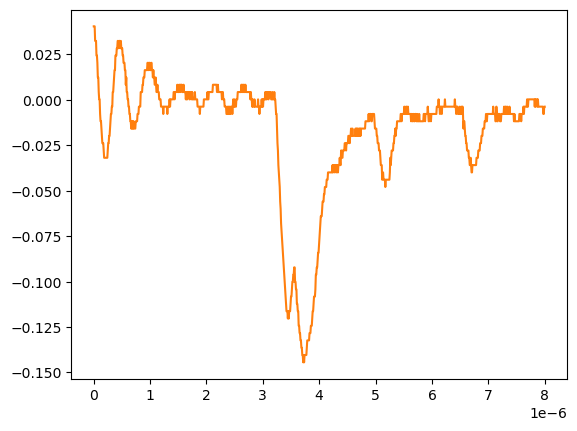

Values plotted in this chart, from the file beside it:
# KEYSIGHT TECHNOLOGIES, MSO-X 3024T, MY58262555, 07.30.2019051434
# time, 1
# 2024-09-12 15:46:17.778537
0.000000000000000000e+00, 4.046229999999999966e-02
8.008008008008007187e-09, 4.046229999999999966e-02
1.601601601601601437e-08, 4.046229999999999966e-02
2.402402402402402322e-08, 3.242210000000000231e-02
3.203203203203202875e-08, 3.242210000000000231e-02
4.004004004004003428e-08, 3.242210000000000231e-02
4.804804804804804643e-08, 2.438190000000000149e-02
5.605605605605605196e-08, 2.438190000000000149e-02
6.406406406406405750e-08, 2.036179999999999934e-02
7.207207207207206965e-08, 1.232160000000000026e-02
8.008008008008006856e-08, 1.232160000000000026e-02
8.808808808808808071e-08, 4.281410000000000250e-03
9.609609609609609286e-08, 2.613070000000000106e-04
1.041041041041040918e-07, 2.613070000000000106e-04
1.121121121121121039e-07, -7.778900000000000051e-03
1.201201201201201028e-07, -1.179900000000000046e-02
1.281281281281281150e-07, -1.179900000000000046e-02
1.361361361361361271e-07, -1.581909999999999913e-02
1.441441441441441393e-07, -1.983920000000000128e-02
1.521521521521521250e-07, -2.385929999999999995e-02
1.601601601601601371e-07, -2.385929999999999995e-02
1.681681681681681493e-07, -2.385929999999999995e-02
1.761761761761761614e-07, -2.787939999999999863e-02
1.841841841841841736e-07, -3.189949999999999730e-02
1.921921921921921857e-07, -3.189949999999999730e-02
2.002002002002001714e-07, -3.189949999999999730e-02
2.082082082082081836e-07, -3.189949999999999730e-02
2.162162162162161957e-07, -3.189949999999999730e-02
2.242242242242242079e-07, -3.189949999999999730e-02
2.322322322322322200e-07, -3.189949999999999730e-02
2.402402402402402057e-07, -3.189949999999999730e-02
2.482482482482482178e-07, -2.787939999999999863e-02
2.562562562562562300e-07, -2.385929999999999995e-02
2.642642642642642421e-07, -2.385929999999999995e-02
2.722722722722722543e-07, -1.983920000000000128e-02
2.802802802802802664e-07, -1.983920000000000128e-02
2.882882882882882786e-07, -1.581909999999999913e-02
2.962962962962962907e-07, -1.179900000000000046e-02
3.043043043043042499e-07, -7.778900000000000051e-03
3.123123123123122621e-07, -7.778900000000000051e-03
3.203203203203202742e-07, -3.758800000000000075e-03
3.283283283283282864e-07, -3.758800000000000075e-03
3.363363363363362985e-07, 4.281410000000000250e-03
3.443443443443443107e-07, 4.281410000000000250e-03
3.523523523523523228e-07, 8.301499999999999851e-03
3.603603603603603350e-07, 1.232160000000000026e-02
3.683683683683683471e-07, 1.634170000000000067e-02
3.763763763763763593e-07, 1.634170000000000067e-02
3.843843843843843714e-07, 2.438190000000000149e-02
3.923923923923923307e-07, 2.438190000000000149e-02
4.004004004004003428e-07, 2.438190000000000149e-02
4.084084084084083550e-07, 2.840200000000000016e-02
4.164164164164163671e-07, 2.840200000000000016e-02
4.244244244244243793e-07, 3.242210000000000231e-02
4.324324324324323914e-07, 3.242210000000000231e-02
4.404404404404404036e-07, 2.840200000000000016e-02
4.484484484484484157e-07, 3.242210000000000231e-02
4.564564564564564279e-07, 3.242210000000000231e-02
... 942 more rows
